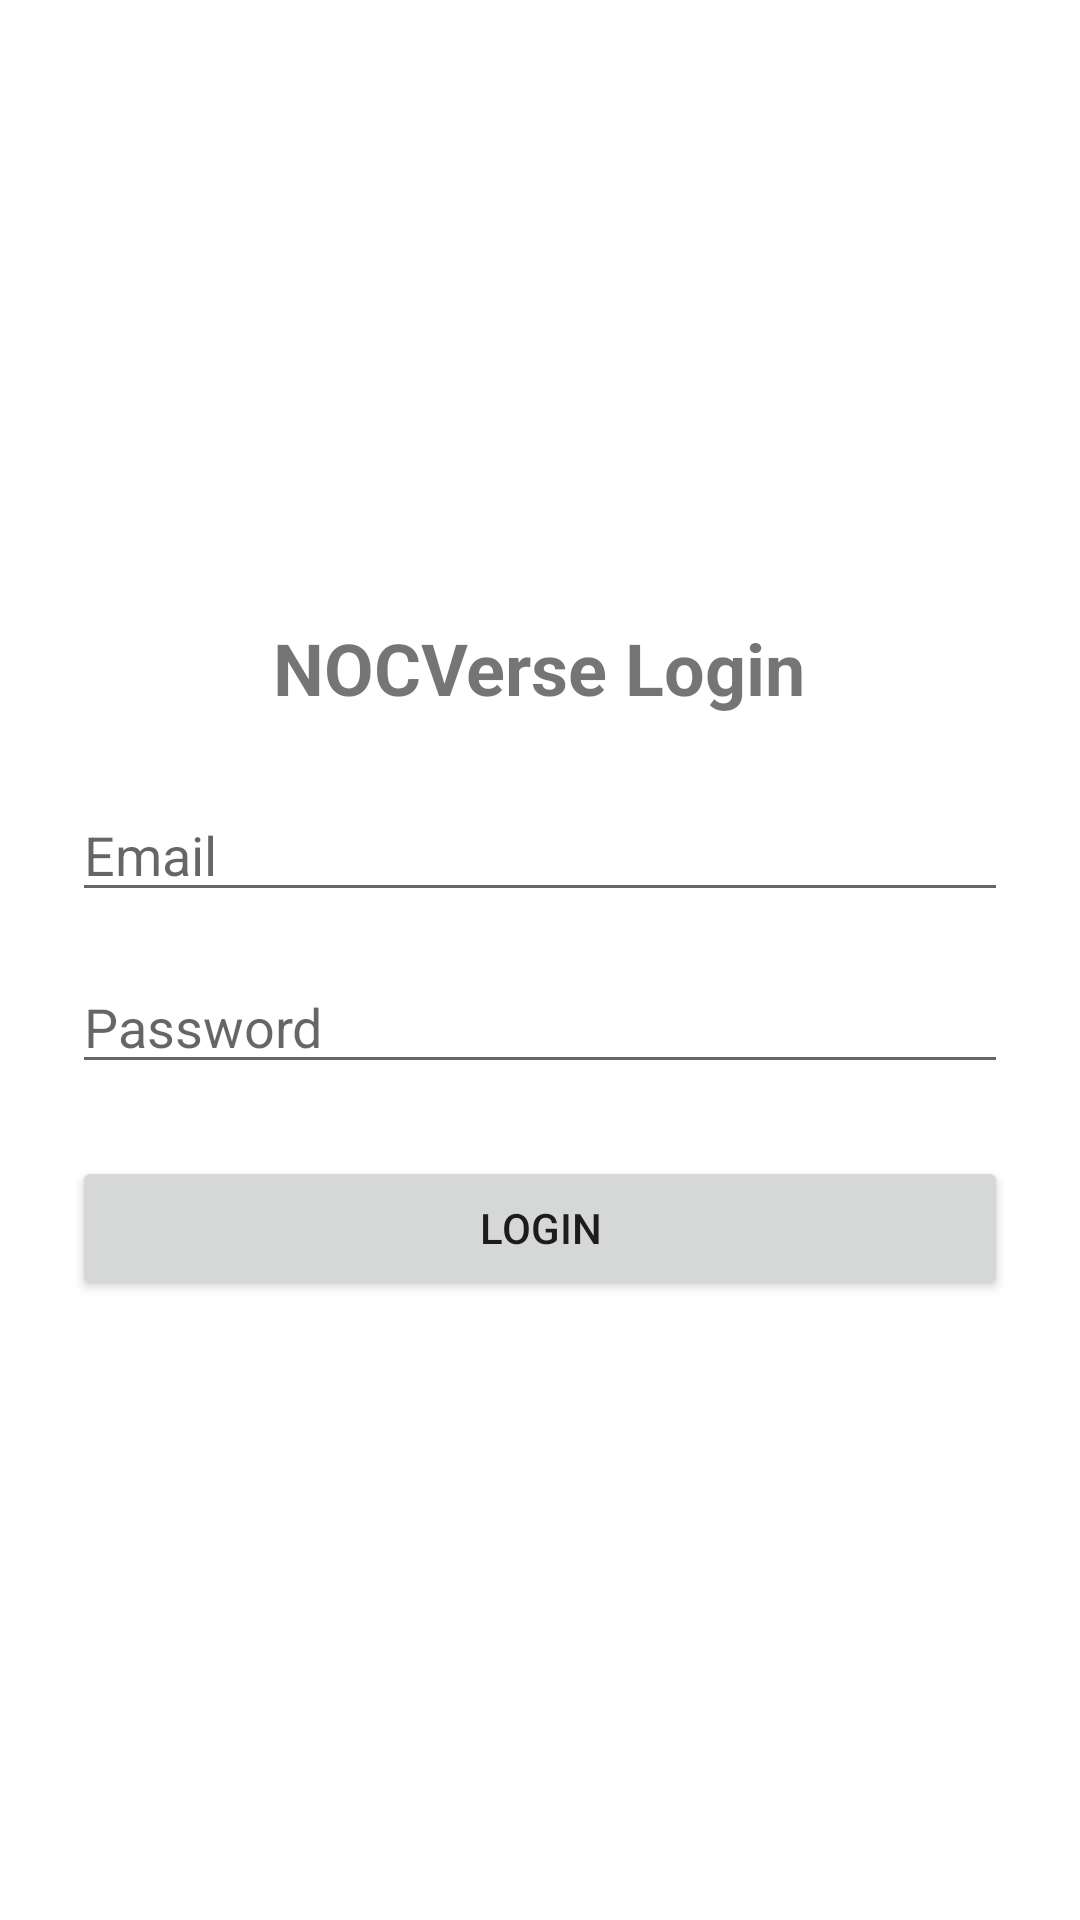

Layout XML and referenced resources for this Android screen:
<!-- AndroidManifest.xml: application theme Theme.NOCVerse -->
<!-- res/layout/activity_login.xml -->
<?xml version="1.0" encoding="utf-8"?>
<LinearLayout
    xmlns:android="http://schemas.android.com/apk/res/android"
    android:orientation="vertical"
    android:padding="24dp"
    android:gravity="center"
    android:layout_width="match_parent"
    android:layout_height="match_parent">

    <TextView
        android:text="NOCVerse Login"
        android:textSize="24sp"
        android:textStyle="bold"
        android:layout_marginBottom="24dp"
        android:layout_width="wrap_content"
        android:layout_height="wrap_content"/>

    <EditText
        android:id="@+id/email"
        android:hint="Email"
        android:layout_width="match_parent"
        android:layout_height="wrap_content"/>

    <EditText
        android:id="@+id/password"
        android:hint="Password"
        android:inputType="textPassword"
        android:layout_marginTop="16dp"
        android:layout_width="match_parent"
        android:layout_height="wrap_content"/>

    <Button
        android:id="@+id/loginBtn"
        android:text="Login"
        android:layout_marginTop="24dp"
        android:layout_width="match_parent"
        android:layout_height="wrap_content"/>

</LinearLayout>
<!-- resources referenced by this layout -->
<resources>
  <style name="Theme.NOCVerse" parent="Theme.MaterialComponents.DayNight.DarkActionBar">
          <item name="colorPrimary">@color/purple_500</item>
          <item name="colorPrimaryVariant">@color/purple_700</item>
          <item name="colorOnPrimary">@color/white</item>
      </style>
  <!-- not gathered from this repository: default colours our renderer supplied (Android Studio template values) -->
  <color name="purple_500">#FF6200EE</color>
  <color name="purple_700">#FF3700B3</color>
  <color name="white">#FFFFFFFF</color>
</resources>
